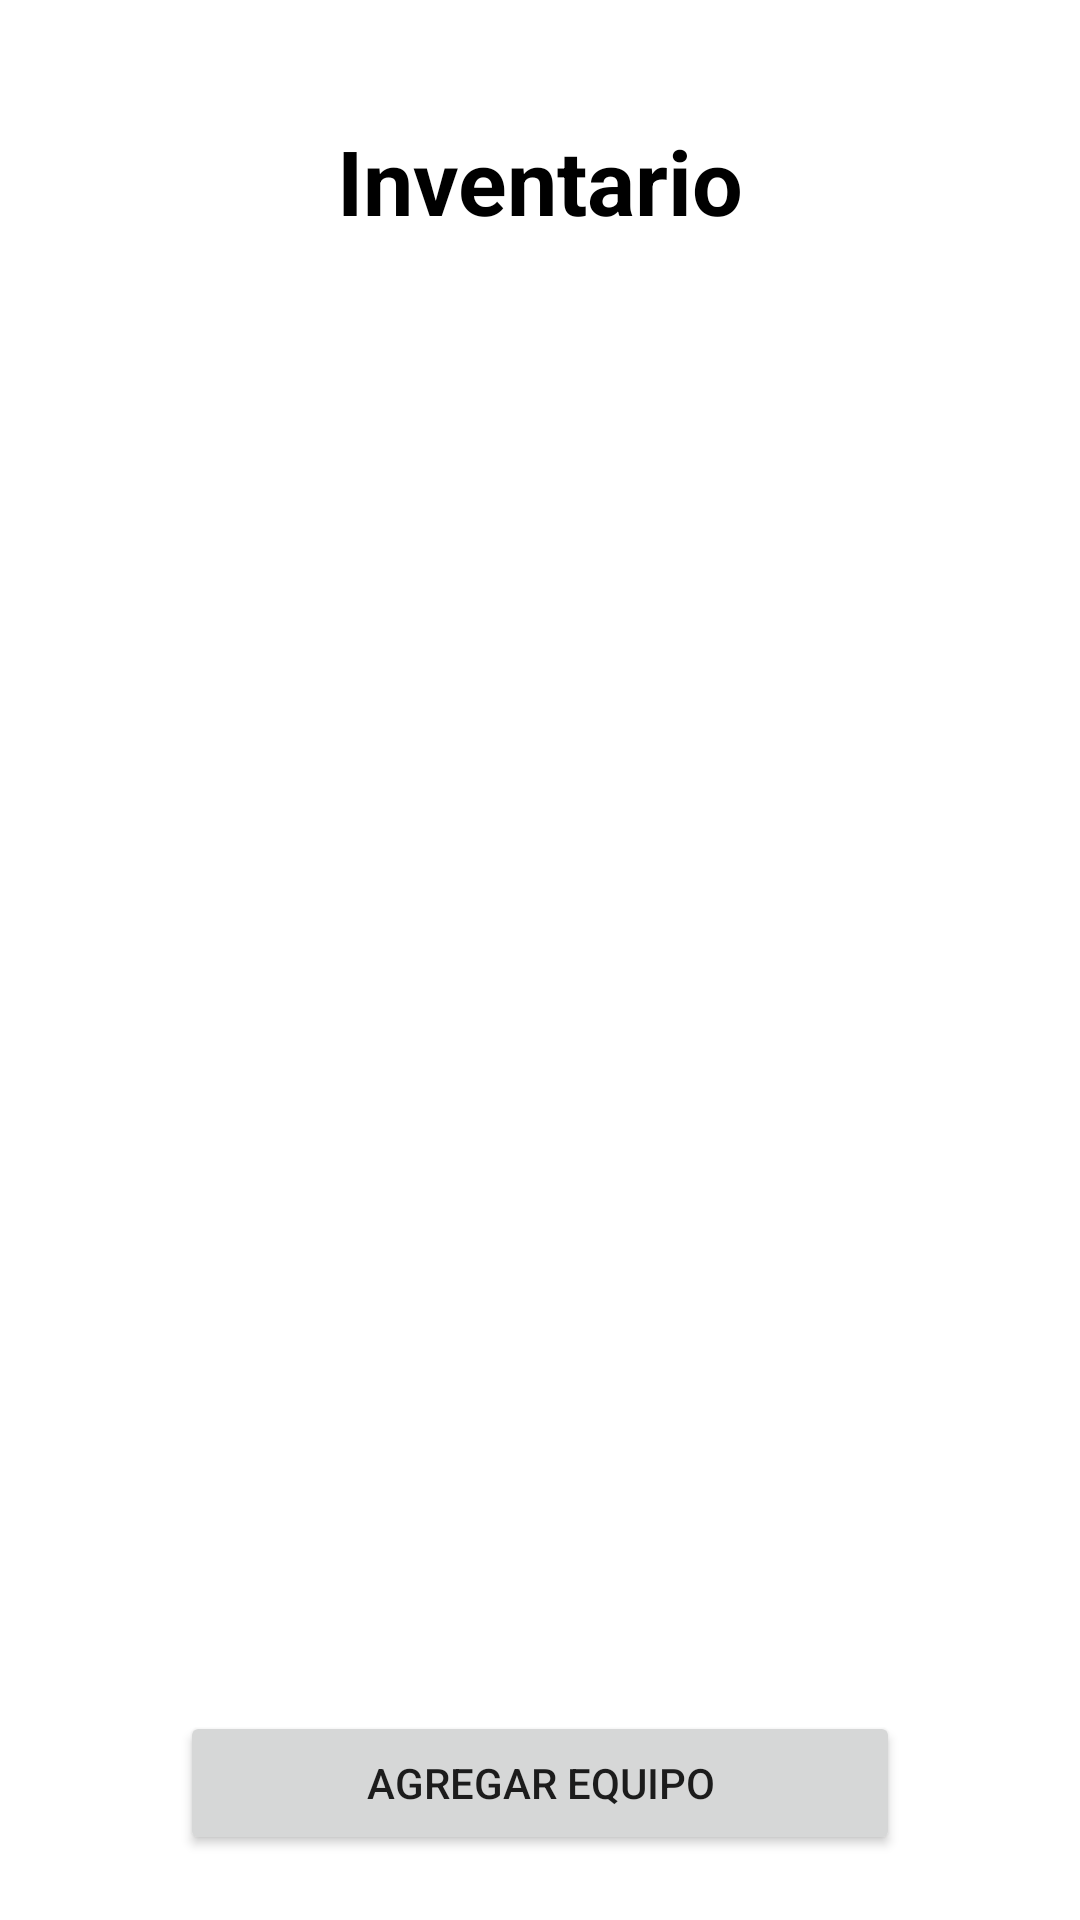

Android layout source for this screen:
<!-- AndroidManifest.xml: application theme Theme.LADM_U3_Practica2_FirebaseFirestore_JorgeZavalzaArroyo -->
<!-- res/layout/fragment_gallery.xml -->
<?xml version="1.0" encoding="utf-8"?>
<LinearLayout xmlns:android="http://schemas.android.com/apk/res/android"
    xmlns:app="http://schemas.android.com/apk/res-auto"
    xmlns:tools="http://schemas.android.com/tools"
    android:layout_width="match_parent"
    android:layout_height="match_parent"
    android:orientation="vertical"
    android:padding="20dp"
    tools:context=".ui.gallery.GalleryFragment">

    <TextView
        android:layout_width="match_parent"
        android:layout_height="wrap_content"
        android:text="Inventario"
        android:textAlignment="center"
        android:textStyle="bold"
        android:textColor="@color/black"
        android:textSize="30sp"
        android:layout_marginTop="20dp"/>

    <ListView
        android:layout_width="match_parent"
        android:layout_height="450dp"
        android:id="@+id/listainventario"
        android:layout_marginTop="20dp"/>

    <Button
        android:layout_width="match_parent"
        android:layout_height="wrap_content"
        android:text="Agregar Equipo"
        android:layout_marginTop="20dp"
        android:id="@+id/agregarequipo"
        android:layout_marginHorizontal="40dp"/>

</LinearLayout>
<!-- resources referenced by this layout -->
<resources>
  <style name="Theme.LADM_U3_Practica2_FirebaseFirestore_JorgeZavalzaArroyo" parent="Theme.MaterialComponents.DayNight.DarkActionBar">
          
          <item name="colorPrimary">@color/purple_500</item>
          <item name="colorPrimaryVariant">@color/purple_700</item>
          <item name="colorOnPrimary">@color/white</item>
          
          <item name="colorSecondary">@color/teal_200</item>
          <item name="colorSecondaryVariant">@color/teal_700</item>
          <item name="colorOnSecondary">@color/black</item>
          
          <item name="android:statusBarColor" tools:targetApi="l">?attr/colorPrimaryVariant</item>
          
      </style>
  <!-- not gathered from this repository: default colours our renderer supplied (Android Studio template values) -->
  <color name="purple_500">#FF6200EE</color>
  <color name="purple_700">#FF3700B3</color>
  <color name="teal_200">#FF03DAC5</color>
  <color name="teal_700">#FF018786</color>
  <color name="black">#FF000000</color>
  <color name="white">#FFFFFFFF</color>
</resources>
